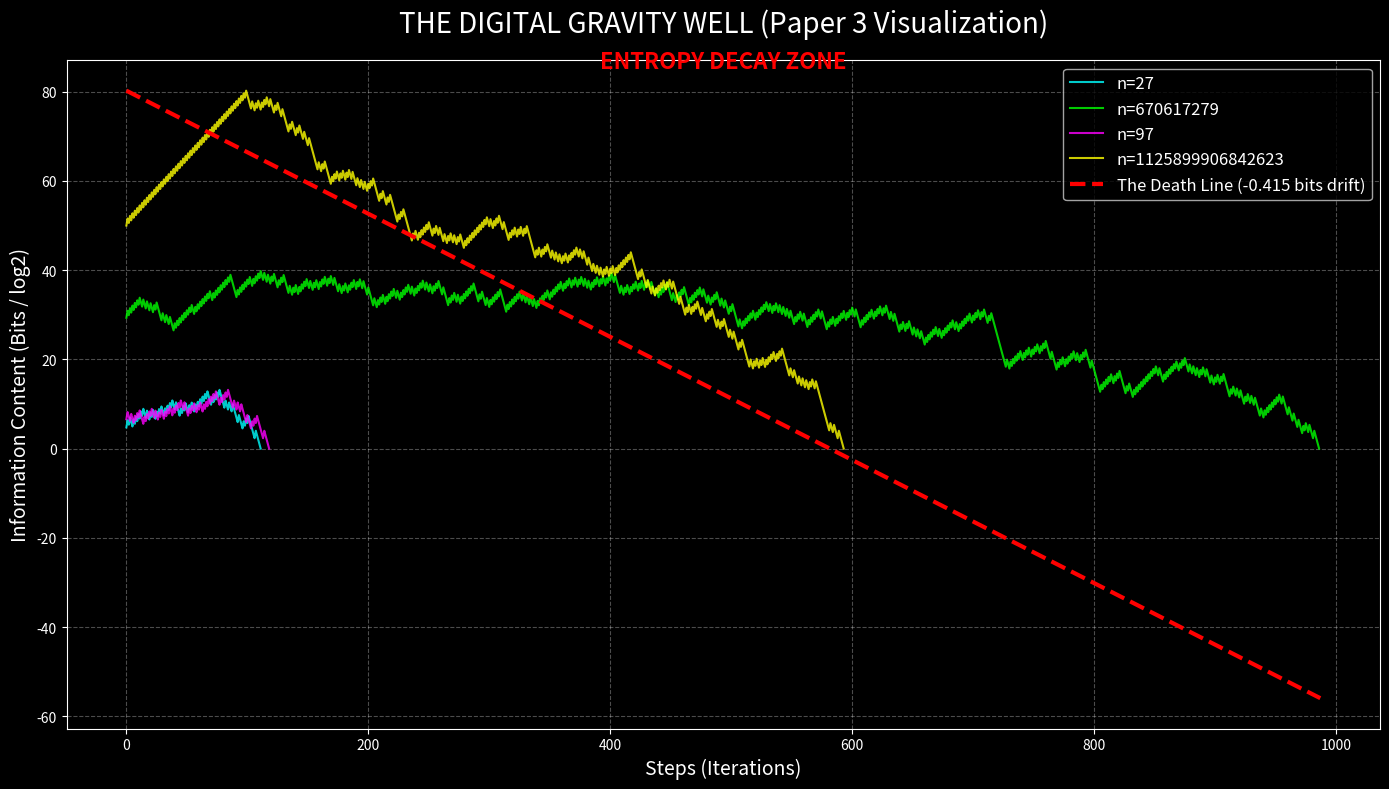

The script that saved this image:
import matplotlib.pyplot as plt
import numpy as np
import math

# --- KONFIGURATION ---
START_NUMBERS = [
    27,         # Der Klassiker (wächst stark)
    670617279,  # Ein lokales Maximum
    97,         # Kleines "Monster"
    (2**50)-1   # Mersenne Zahl (Startet hoch, fällt tief)
]

def collatz_trajectory(n):
    """Berechnet die Trajektorie und gibt Bits (log2) zurück"""
    values = [n]
    bits = [math.log2(n)]
    
    curr = n
    while curr > 1:
        if curr % 2 == 0:
            curr = curr // 2
        else:
            curr = 3 * curr + 1
        values.append(curr)
        bits.append(math.log2(curr))
    return bits

def plot_gravity_well():
    plt.figure(figsize=(14, 8))
    plt.style.use('dark_background') # Hacker-Style für YouTube
    
    max_steps = 0
    max_height = 0
    
    colors = ['cyan', 'lime', 'magenta', 'yellow']
    
    print("Simuliere Trajektorien...")
    
    # 1. Die echten Zahlen plotten
    for idx, n in enumerate(START_NUMBERS):
        y_data = collatz_trajectory(n)
        x_data = range(len(y_data))
        
        # Stats für die Skalierung
        max_steps = max(max_steps, len(y_data))
        max_height = max(max_height, max(y_data))
        
        plt.plot(x_data, y_data, 
                 label=f'n={n}', 
                 color=colors[idx % len(colors)], 
                 linewidth=1.5, 
                 alpha=0.8)

    # 2. Die "Todeslinie" (Gravity Line) berechnen
    # Wir starten am höchsten Punkt des Graphs und ziehen die Linie nach unten
    # Steigung: -0.138 Bits pro Schritt (aus Paper 2)
    gravity_slope = -0.138 
    
    # Wir setzen den Startpunkt der Linie etwas über das Maximum, damit man es gut sieht
    start_y = max_height
    gravity_line_x = np.array([0, max_steps])
    gravity_line_y = start_y + (gravity_line_x * gravity_slope)
    
    plt.plot(gravity_line_x, gravity_line_y, 
             color='red', 
             linestyle='--', 
             linewidth=3, 
             label='The Death Line (-0.415 bits drift)')

    # --- STYLE & LABELS ---
    plt.title('THE DIGITAL GRAVITY WELL (Paper 3 Visualization)', fontsize=20, color='white', pad=20)
    plt.xlabel('Steps (Iterations)', fontsize=14)
    plt.ylabel('Information Content (Bits / log2)', fontsize=14)
    plt.grid(True, which='both', linestyle='--', alpha=0.3)
    plt.legend(fontsize=12)
    
    # Annotation
    plt.text(max_steps/2, max_height + 5, 
             'ENTROPY DECAY ZONE', 
             color='red', fontsize=16, ha='center', weight='bold')

    plt.tight_layout()
    
    # Speichern und Anzeigen
    filename = 'collatz_gravity_well.png'
    plt.savefig(filename, dpi=300)
    print(f"Grafik gespeichert als {filename}")
    plt.show()

if __name__ == "__main__":
    plot_gravity_well()
